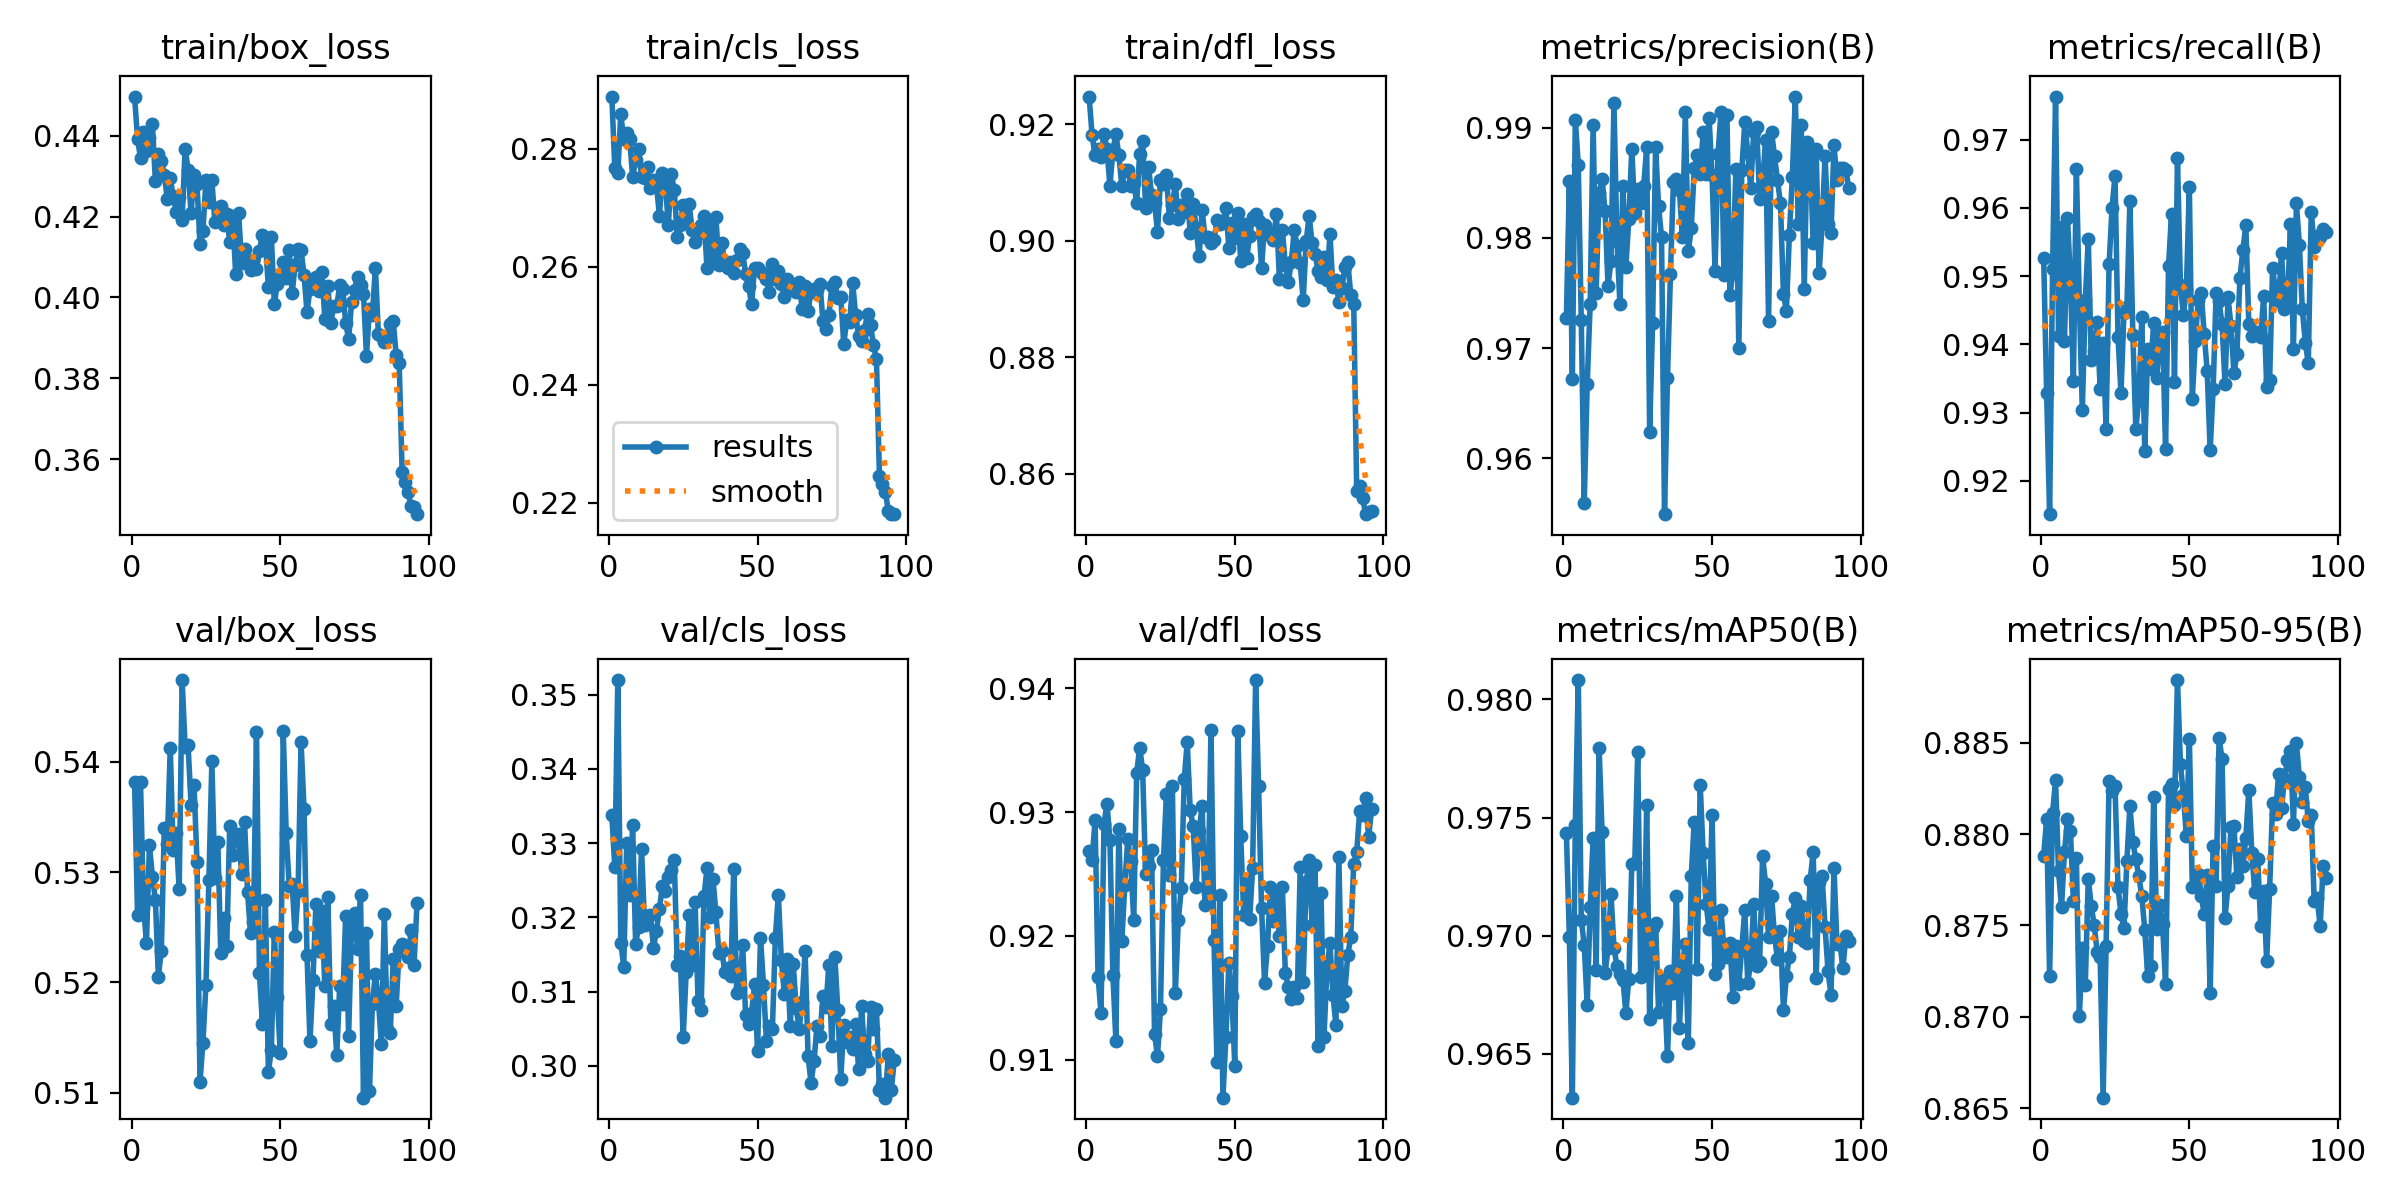

The data file committed next to this chart (first rows):
epoch, train/box_loss, train/cls_loss, train/dfl_loss, metrics/precision(B), metrics/recall(B), metrics/mAP50(B), metrics/mAP50-95(B), val/box_loss, val/cls_loss, val/dfl_loss, lr/pg0, lr/pg1, lr/pg2
1, 0.4497, 0.2889, 0.9248, 0.9727, 0.9527, 0.9743, 0.8788, 0.5382, 0.3337, 0.9269, 0.06752, 0.000328, 0.000328
2, 0.4393, 0.2767, 0.9182, 0.9852, 0.9329, 0.9699, 0.8808, 0.5262, 0.3268, 0.9261, 0.03452, 0.0006548, 0.0006548
3, 0.4344, 0.2758, 0.9147, 0.9672, 0.9151, 0.9631, 0.8722, 0.5382, 0.352, 0.9293, 0.001504, 0.000975, 0.000975
4, 0.4409, 0.2859, 0.9159, 0.9908, 0.9511, 0.9747, 0.8811, 0.5269, 0.3166, 0.9167, 0.0009703, 0.0009703, 0.0009703
5, 0.4362, 0.2817, 0.9144, 0.9866, 0.9763, 0.9808, 0.883, 0.5236, 0.3134, 0.9138, 0.0009703, 0.0009703, 0.0009703
6, 0.4393, 0.2828, 0.9184, 0.9726, 0.9413, 0.9707, 0.878, 0.5325, 0.33, 0.9291, 0.0009604, 0.0009604, 0.0009604
7, 0.4428, 0.2816, 0.9158, 0.956, 0.9573, 0.9696, 0.876, 0.5296, 0.323, 0.9307, 0.0009505, 0.0009505, 0.0009505
8, 0.4288, 0.2752, 0.9094, 0.9667, 0.9405, 0.9671, 0.879, 0.5275, 0.3324, 0.9278, 0.0009406, 0.0009406, 0.0009406
9, 0.4354, 0.2781, 0.9156, 0.974, 0.9586, 0.9712, 0.8808, 0.5205, 0.3164, 0.9168, 0.0009307, 0.0009307, 0.0009307
10, 0.4338, 0.28, 0.9183, 0.9903, 0.9495, 0.9741, 0.8802, 0.5229, 0.3187, 0.9115, 0.0009208, 0.0009208, 0.0009208
11, 0.4303, 0.2753, 0.9148, 0.975, 0.9346, 0.9686, 0.8763, 0.534, 0.3292, 0.9286, 0.0009109, 0.0009109, 0.0009109
12, 0.4244, 0.2751, 0.9094, 0.9841, 0.9657, 0.978, 0.8787, 0.5325, 0.319, 0.9196, 0.000901, 0.000901, 0.000901
13, 0.4294, 0.277, 0.9122, 0.9853, 0.9463, 0.9744, 0.87, 0.5413, 0.3201, 0.9241, 0.0008911, 0.0008911, 0.0008911
14, 0.425, 0.2734, 0.9122, 0.9825, 0.9303, 0.9684, 0.8738, 0.532, 0.3203, 0.9278, 0.0008812, 0.0008812, 0.0008812
15, 0.4211, 0.2747, 0.9095, 0.9757, 0.9464, 0.9695, 0.8717, 0.5335, 0.3159, 0.926, 0.0008713, 0.0008713, 0.0008713
16, 0.4248, 0.274, 0.91, 0.9779, 0.9554, 0.9718, 0.8776, 0.5284, 0.3182, 0.9213, 0.0008614, 0.0008614, 0.0008614
17, 0.4192, 0.2687, 0.9065, 0.9923, 0.9378, 0.9695, 0.8761, 0.5474, 0.3211, 0.9332, 0.0008515, 0.0008515, 0.0008515
18, 0.4368, 0.2759, 0.915, 0.9797, 0.9391, 0.9687, 0.875, 0.5413, 0.3243, 0.9352, 0.0008416, 0.0008416, 0.0008416
19, 0.4316, 0.2741, 0.9172, 0.974, 0.9433, 0.9684, 0.8735, 0.5415, 0.3236, 0.9334, 0.0008317, 0.0008317, 0.0008317
20, 0.4208, 0.2671, 0.9057, 0.9847, 0.9335, 0.9681, 0.8733, 0.5361, 0.3255, 0.925, 0.0008218, 0.0008218, 0.0008218
21, 0.4302, 0.2757, 0.9127, 0.9774, 0.9402, 0.9667, 0.8656, 0.5379, 0.3264, 0.9256, 0.0008119, 0.0008119, 0.0008119
22, 0.428, 0.2731, 0.9079, 0.9817, 0.9276, 0.9682, 0.8739, 0.5309, 0.3277, 0.9269, 0.000802, 0.000802, 0.000802
23, 0.4131, 0.2651, 0.9065, 0.9881, 0.9517, 0.973, 0.8829, 0.511, 0.3135, 0.9121, 0.0007921, 0.0007921, 0.0007921
24, 0.4164, 0.2671, 0.9016, 0.9823, 0.96, 0.9731, 0.8823, 0.5145, 0.3148, 0.9103, 0.0007822, 0.0007822, 0.0007822
25, 0.429, 0.2705, 0.9104, 0.9844, 0.9647, 0.9778, 0.8826, 0.5198, 0.3038, 0.9141, 0.0007723, 0.0007723, 0.0007723
26, 0.4235, 0.2675, 0.9097, 0.9831, 0.9411, 0.9683, 0.8771, 0.5293, 0.3126, 0.9261, 0.0007624, 0.0007624, 0.0007624
27, 0.429, 0.2706, 0.9113, 0.9847, 0.9329, 0.9684, 0.8756, 0.5401, 0.3203, 0.9314, 0.0007525, 0.0007525, 0.0007525
28, 0.4187, 0.2663, 0.9039, 0.9882, 0.9446, 0.9756, 0.8749, 0.5295, 0.3136, 0.9249, 0.0007426, 0.0007426, 0.0007426
29, 0.4196, 0.2641, 0.9062, 0.9624, 0.9454, 0.9665, 0.8785, 0.5328, 0.322, 0.9321, 0.0007327, 0.0007327, 0.0007327
30, 0.4227, 0.2656, 0.9097, 0.9723, 0.961, 0.9703, 0.8815, 0.5226, 0.3087, 0.9154, 0.0007228, 0.0007228, 0.0007228
31, 0.418, 0.267, 0.9037, 0.9883, 0.9414, 0.9706, 0.8796, 0.5259, 0.3075, 0.9213, 0.0007129, 0.0007129, 0.0007129
32, 0.4207, 0.2686, 0.9061, 0.9829, 0.9276, 0.9668, 0.8786, 0.5233, 0.3228, 0.9238, 0.000703, 0.000703, 0.000703
33, 0.4136, 0.2597, 0.9049, 0.9801, 0.9319, 0.9682, 0.8777, 0.5342, 0.3266, 0.9327, 0.0006931, 0.0006931, 0.0006931
34, 0.4202, 0.2671, 0.9081, 0.9549, 0.9439, 0.9678, 0.8766, 0.5315, 0.32, 0.9356, 0.0006832, 0.0006832, 0.0006832
35, 0.4058, 0.2611, 0.9014, 0.9673, 0.9244, 0.9649, 0.8748, 0.5333, 0.3252, 0.9301, 0.0006733, 0.0006733, 0.0006733
36, 0.4209, 0.2685, 0.9064, 0.9767, 0.9394, 0.9685, 0.8722, 0.5335, 0.3207, 0.9289, 0.0006634, 0.0006634, 0.0006634
37, 0.4084, 0.2603, 0.9023, 0.9851, 0.9364, 0.9676, 0.8728, 0.5299, 0.3152, 0.924, 0.0006535, 0.0006535, 0.0006535
38, 0.412, 0.264, 0.8973, 0.9854, 0.9431, 0.9717, 0.8821, 0.5345, 0.3154, 0.9284, 0.0006436, 0.0006436, 0.0006436
39, 0.4085, 0.2608, 0.9053, 0.9844, 0.935, 0.9661, 0.8748, 0.5282, 0.3127, 0.9305, 0.0006337, 0.0006337, 0.0006337
40, 0.4069, 0.2598, 0.9006, 0.9801, 0.9407, 0.9688, 0.8761, 0.5245, 0.3132, 0.9225, 0.0006238, 0.0006238, 0.0006238
41, 0.4092, 0.2608, 0.9006, 0.9914, 0.9417, 0.9697, 0.875, 0.5255, 0.312, 0.9235, 0.0006139, 0.0006139, 0.0006139
42, 0.4071, 0.259, 0.8996, 0.9788, 0.9246, 0.9655, 0.8718, 0.5427, 0.3265, 0.9366, 0.000604, 0.000604, 0.000604
43, 0.4114, 0.2612, 0.9002, 0.9809, 0.9515, 0.9725, 0.8825, 0.5208, 0.3098, 0.9196, 0.0005941, 0.0005941, 0.0005941
44, 0.4155, 0.2631, 0.9035, 0.9863, 0.9591, 0.9748, 0.8827, 0.5162, 0.3105, 0.9098, 0.0005842, 0.0005842, 0.0005842
45, 0.4137, 0.2624, 0.9029, 0.9876, 0.9345, 0.9686, 0.8816, 0.5275, 0.3163, 0.9233, 0.0005743, 0.0005743, 0.0005743
46, 0.4026, 0.2588, 0.9032, 0.9858, 0.9673, 0.9764, 0.8884, 0.5119, 0.3069, 0.9069, 0.0005644, 0.0005644, 0.0005644
47, 0.415, 0.2567, 0.9056, 0.9896, 0.9487, 0.9735, 0.8838, 0.5139, 0.3057, 0.9118, 0.0005545, 0.0005545, 0.0005545
48, 0.3984, 0.2537, 0.8989, 0.9858, 0.9443, 0.9714, 0.8821, 0.5245, 0.3071, 0.9178, 0.0005446, 0.0005446, 0.0005446
49, 0.4033, 0.2599, 0.903, 0.9909, 0.9482, 0.9703, 0.8799, 0.5187, 0.311, 0.9151, 0.0005347, 0.0005347, 0.0005347
50, 0.4058, 0.2598, 0.9005, 0.9857, 0.963, 0.9751, 0.8852, 0.5136, 0.3021, 0.9095, 0.0005248, 0.0005248, 0.0005248
51, 0.4088, 0.2593, 0.9047, 0.977, 0.932, 0.9684, 0.8771, 0.5428, 0.3173, 0.9366, 0.0005149, 0.0005149, 0.0005149
52, 0.4049, 0.2588, 0.8966, 0.9876, 0.9405, 0.9688, 0.8772, 0.5336, 0.3109, 0.928, 0.000505, 0.000505, 0.000505
53, 0.4118, 0.258, 0.9029, 0.9915, 0.9465, 0.9711, 0.8778, 0.5287, 0.3033, 0.9217, 0.0004951, 0.0004951, 0.0004951
54, 0.401, 0.2557, 0.8971, 0.9767, 0.9475, 0.9694, 0.8766, 0.529, 0.3054, 0.9246, 0.0004852, 0.0004852, 0.0004852
55, 0.4081, 0.2605, 0.9008, 0.9912, 0.9415, 0.9691, 0.8756, 0.5242, 0.305, 0.9214, 0.0004753, 0.0004753, 0.0004753
56, 0.4119, 0.2579, 0.9041, 0.9748, 0.9361, 0.9697, 0.8778, 0.5283, 0.3173, 0.9255, 0.0004654, 0.0004654, 0.0004654
57, 0.4117, 0.2592, 0.9047, 0.9768, 0.9245, 0.9674, 0.8713, 0.5418, 0.3231, 0.9407, 0.0004555, 0.0004555, 0.0004555
58, 0.4056, 0.2571, 0.9034, 0.9863, 0.9334, 0.9696, 0.8794, 0.5357, 0.3143, 0.9321, 0.0004456, 0.0004456, 0.0004456
59, 0.3963, 0.255, 0.8953, 0.97, 0.9475, 0.968, 0.8772, 0.5225, 0.3097, 0.9223, 0.0004357, 0.0004357, 0.0004357
60, 0.4021, 0.258, 0.9028, 0.9862, 0.9463, 0.9695, 0.8852, 0.5147, 0.3144, 0.9162, 0.0004258, 0.0004258, 0.0004258
... 36 more rows
